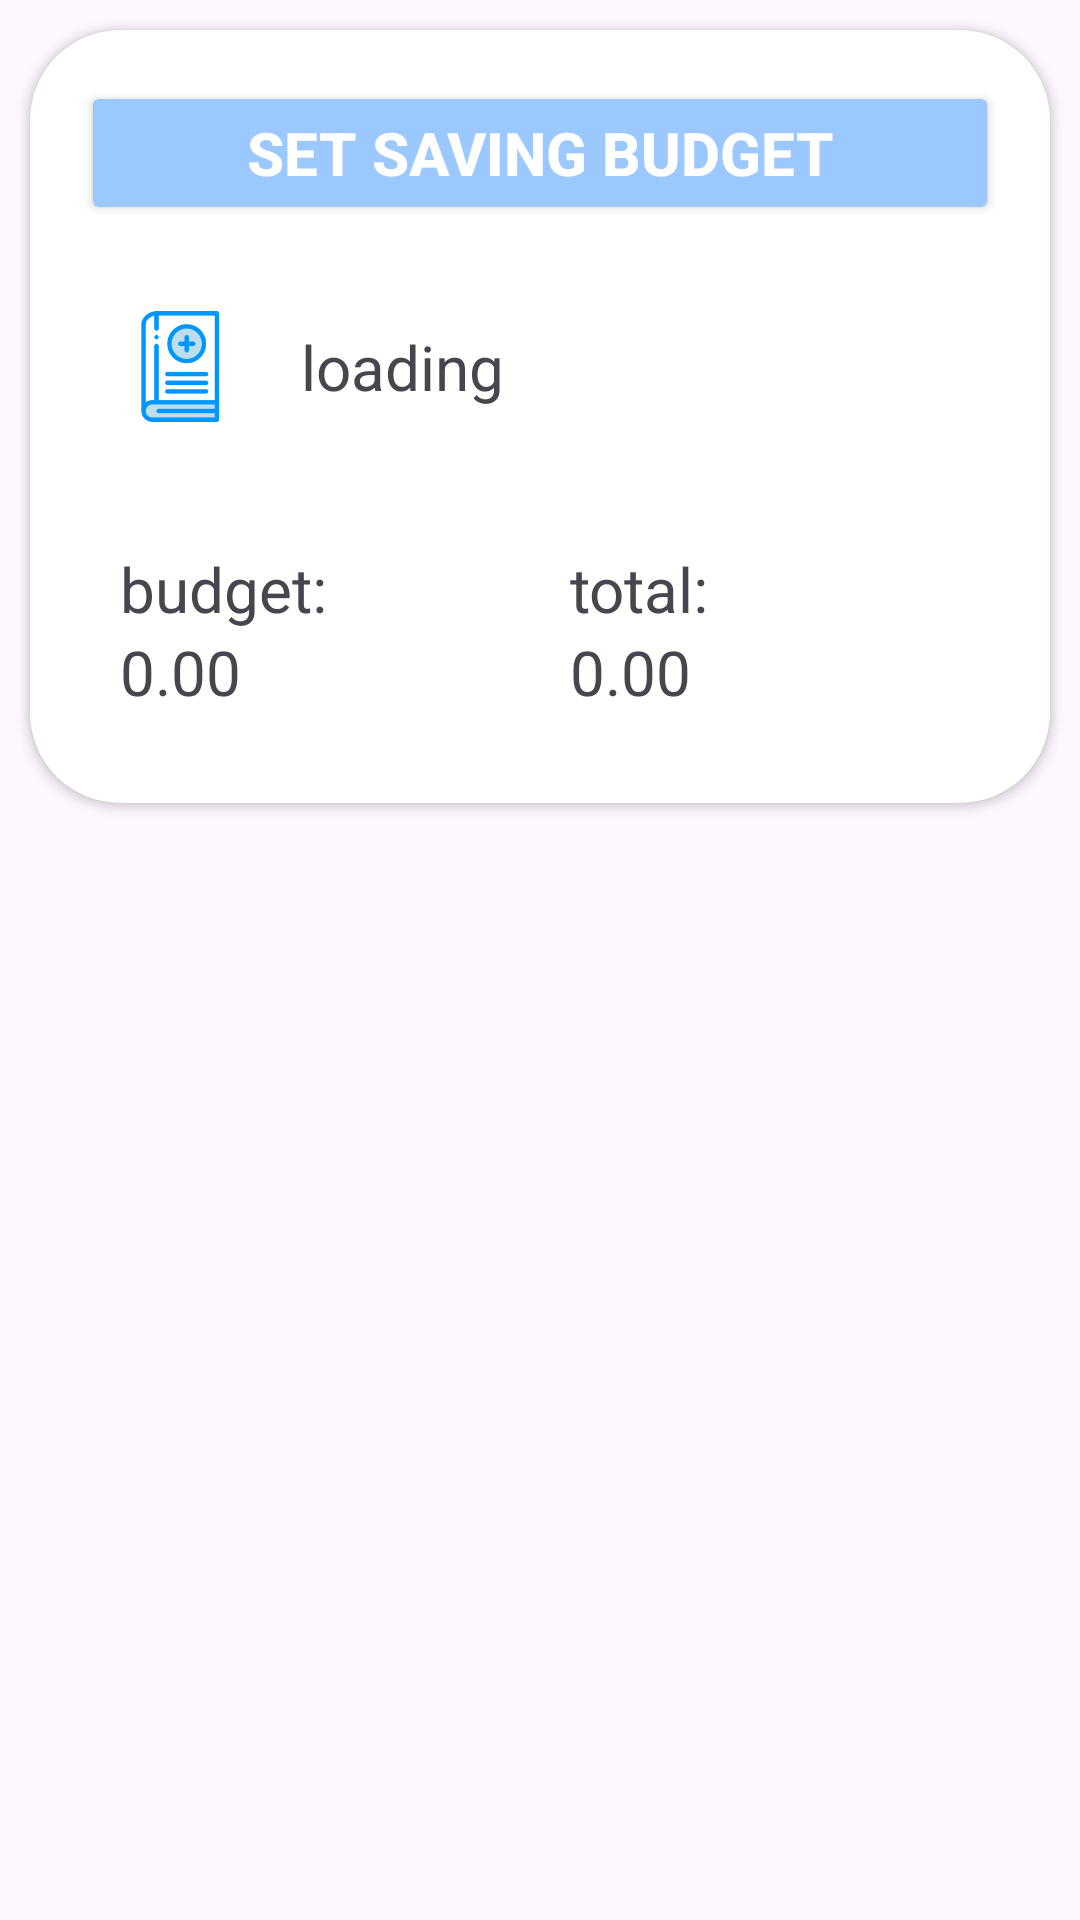

Layout XML and referenced resources for this Android screen:
<!-- AndroidManifest.xml: application theme Theme.Accounting -->
<!-- res/layout/list_of_budget.xml -->
<?xml version="1.0" encoding="utf-8"?>
    <LinearLayout xmlns:android="http://schemas.android.com/apk/res/android"
        xmlns:app="http://schemas.android.com/apk/res-auto"
        android:orientation="vertical"
        android:layout_width="match_parent"
        android:layout_height="wrap_content"
        android:layout_margin="20dp"
        android:id="@+id/rootView">

        <androidx.cardview.widget.CardView
            android:layout_width="match_parent"
            android:layout_height="wrap_content"
            android:layout_margin="10dp"
            app:cardCornerRadius="30dp"
            android:background="@drawable/custom_edittext">
            <LinearLayout
                android:layout_margin="10dp"
                android:layout_width="match_parent"
                android:layout_height="wrap_content"
                android:orientation="vertical">
                <LinearLayout
                    android:layout_weight="1"
                    android:padding="7dp"
                    android:orientation="horizontal"
                    android:layout_width="match_parent"
                    android:layout_height="wrap_content">
                    <Button
                        android:layout_width="wrap_content"
                        android:layout_height="match_parent"
                        android:layout_weight="1"
                        android:text="set saving budget"
                        android:theme="@style/buttonStyle"
                        android:backgroundTint="@color/plain_blue"
                        android:textSize="20sp"
                        android:id="@+id/SetBudgetButton" />
                </LinearLayout>
                <LinearLayout
                    android:padding="10dp"
                    android:orientation="horizontal"
                    android:layout_width="match_parent"
                    android:layout_height="wrap_content">
                    <ImageView
                        android:layout_width="wrap_content"
                        android:layout_height="wrap_content"
                        android:layout_weight="1"
                        android:id="@+id/CategoryImage"
                        android:src="@mipmap/other_account_foreground"
                        android:adjustViewBounds="true"
                        android:maxWidth="10dp"
                        android:scaleType="fitCenter"/>
                    <TextView
                        android:padding="10dp"
                        android:id="@+id/CategoryName"
                        android:layout_weight="3"
                        android:layout_width="wrap_content"
                        android:layout_height="wrap_content"
                        android:text="@string/loading"
                        android:gravity="left"
                        android:layout_gravity="center"
                        android:textSize="10pt"/>
                </LinearLayout>

                <LinearLayout
                    android:padding="10dp"
                    android:orientation="horizontal"
                    android:layout_width="match_parent"
                    android:layout_height="wrap_content">
                    <LinearLayout
                        android:layout_weight="1"
                        android:padding="10dp"
                        android:orientation="vertical"
                        android:layout_width="match_parent"
                        android:layout_height="wrap_content">
                        <TextView
                            android:layout_width="wrap_content"
                            android:layout_height="wrap_content"
                            android:text="budget:"
                            android:textSize="10pt"/>
                        <TextView
                            android:id="@+id/limitTextView"
                            android:layout_width="wrap_content"
                            android:layout_height="wrap_content"
                            android:text="0.00"
                            android:textSize="10pt"/>
                    </LinearLayout>

                    <LinearLayout
                        android:layout_weight="1"
                        android:padding="10dp"
                        android:orientation="vertical"
                        android:layout_width="match_parent"
                        android:layout_height="wrap_content">
                        <TextView
                            android:layout_width="wrap_content"
                            android:layout_height="wrap_content"
                            android:text="total:"
                            android:textSize="10pt"/>
                        <TextView
                            android:id="@+id/spentTextView"
                            android:layout_width="wrap_content"
                            android:layout_height="wrap_content"
                            android:text="0.00"
                            android:textSize="10pt"/>
                    </LinearLayout>

                </LinearLayout>

            </LinearLayout>

        </androidx.cardview.widget.CardView>

    </LinearLayout>
<!-- resources referenced by this layout -->
<resources>
  <color name="plain_blue">#9bc9ff</color>
  <!-- mipmap other_account_foreground: webp bitmap (mipmap-hdpi, 1660 bytes) -->
  <string name="loading">loading</string>
  <style name="buttonStyle" parent="@android:style/Widget.Button.Small">
          <item name="android:textColor">#FFFFFF</item>
          <item name="android:textSize">12sp</item>
          <item name="android:textStyle">bold</item>
      </style>
  <style name="Theme.Accounting" parent="Base.Theme.Accounting" />
  <style name="Base.Theme.Accounting" parent="Theme.Material3.Light.NoActionBar">
          
          
      </style>
</resources>
